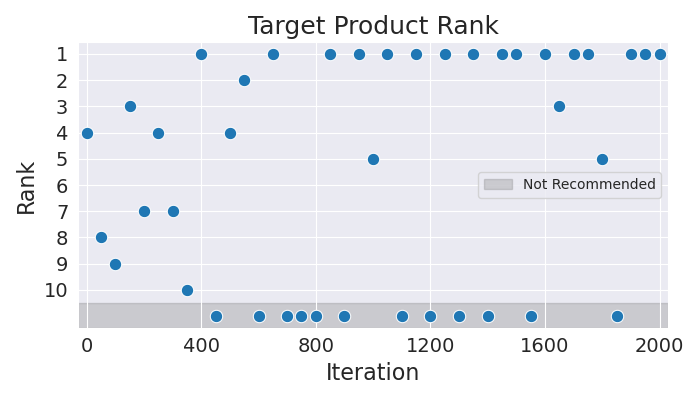

Source data for this figure (header and first rows):
Iteration, Rank
0, 4
50, 8
100, 9
150, 3
200, 7
250, 4
300, 7
350, 10
400, 1
450, 11
500, 4
550, 2
600, 11
650, 1
700, 11
750, 11
800, 11
850, 1
900, 11
950, 1
1000, 5
1050, 1
1100, 11
1150, 1
1200, 11
1250, 1
1300, 11
1350, 1
1400, 11
1450, 1
1500, 1
1550, 11
1600, 1
1650, 3
1700, 1
1750, 1
1800, 5
1850, 11
1900, 1
1950, 1
2000, 1
